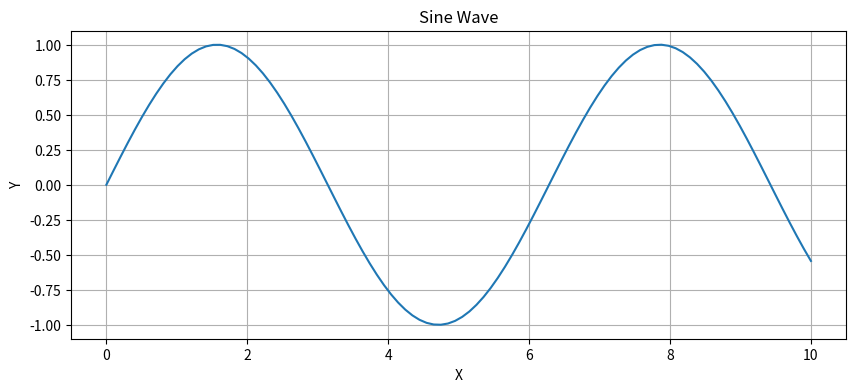
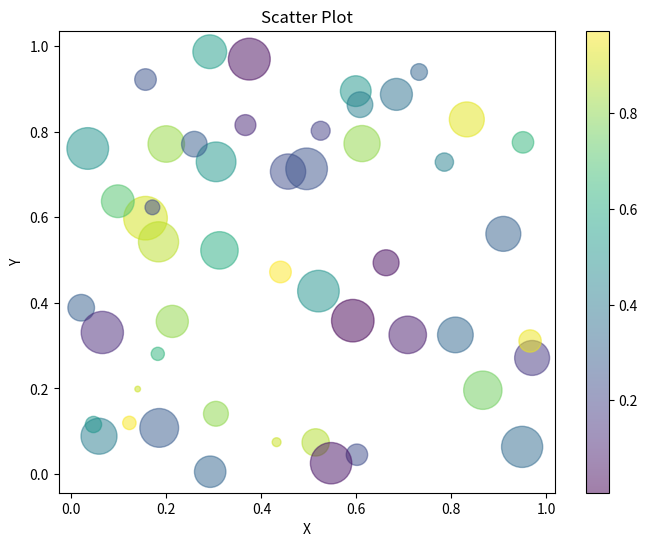
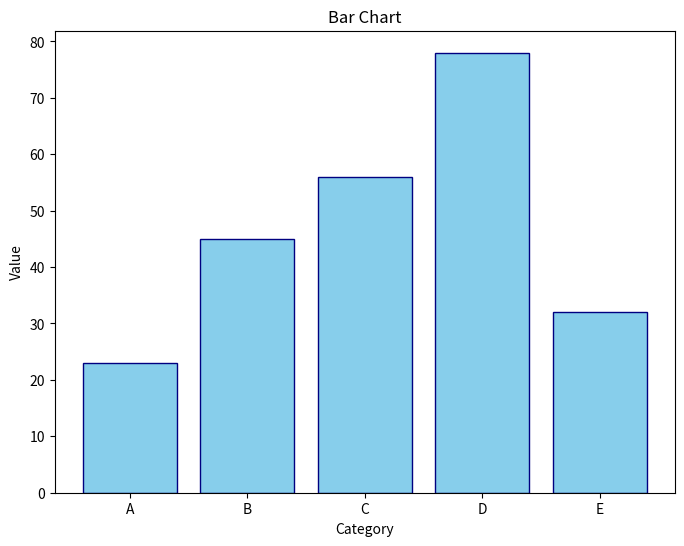
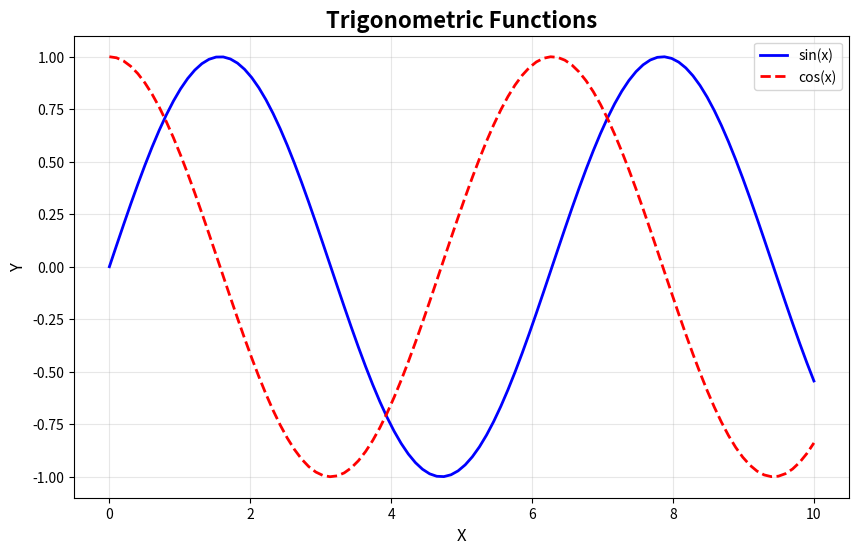
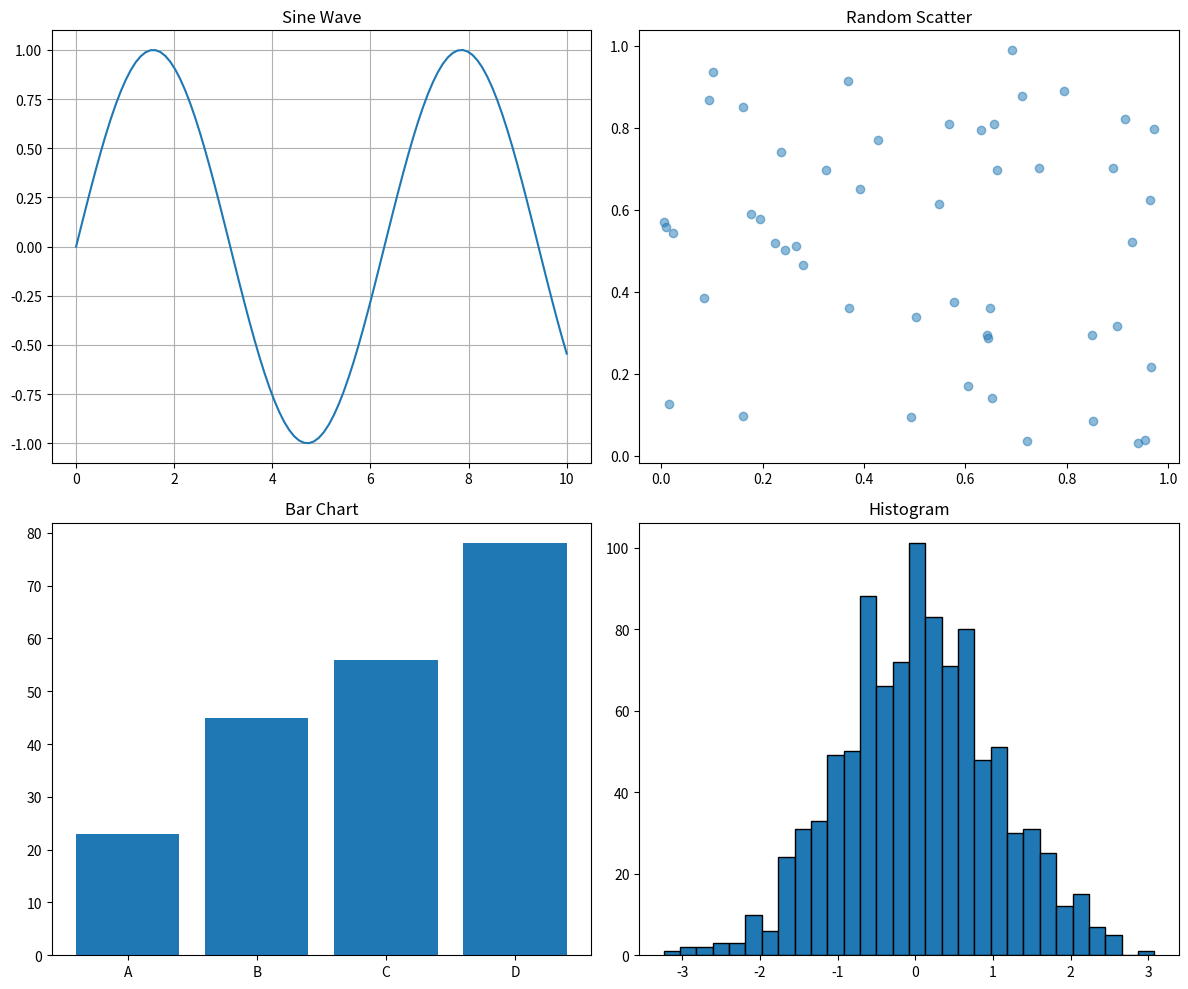

The matplotlib source for these figures, in order: (Note: this script raises an exception after producing the figures.)
"""
Day 25: Matplotlib - Data Visualization - Solutions
"""

import matplotlib.pyplot as plt
import numpy as np
import pandas as pd

print("="*60)
print("Day 25: Matplotlib Visualization")
print("="*60)
print()

# Exercise 1
print("Exercise 1: Basic Plots")

# Line plot
x = np.linspace(0, 10, 100)
y = np.sin(x)

plt.figure(figsize=(10, 4))
plt.plot(x, y)
plt.title('Sine Wave')
plt.xlabel('X')
plt.ylabel('Y')
plt.grid(True)
plt.savefig('line_plot.png')
plt.close()
print("✓ Created line plot")

# Scatter plot
np.random.seed(42)
x = np.random.rand(50)
y = np.random.rand(50)
colors = np.random.rand(50)
sizes = 1000 * np.random.rand(50)

plt.figure(figsize=(8, 6))
plt.scatter(x, y, c=colors, s=sizes, alpha=0.5, cmap='viridis')
plt.colorbar()
plt.title('Scatter Plot')
plt.xlabel('X')
plt.ylabel('Y')
plt.savefig('scatter_plot.png')
plt.close()
print("✓ Created scatter plot")

# Bar chart
categories = ['A', 'B', 'C', 'D', 'E']
values = [23, 45, 56, 78, 32]

plt.figure(figsize=(8, 6))
plt.bar(categories, values, color='skyblue', edgecolor='navy')
plt.title('Bar Chart')
plt.xlabel('Category')
plt.ylabel('Value')
plt.savefig('bar_chart.png')
plt.close()
print("✓ Created bar chart")
print()

# Exercise 2
print("Exercise 2: Customization")

x = np.linspace(0, 10, 100)
y1 = np.sin(x)
y2 = np.cos(x)

plt.figure(figsize=(10, 6))
plt.plot(x, y1, label='sin(x)', color='blue', linestyle='-', linewidth=2)
plt.plot(x, y2, label='cos(x)', color='red', linestyle='--', linewidth=2)
plt.title('Trigonometric Functions', fontsize=16, fontweight='bold')
plt.xlabel('X', fontsize=12)
plt.ylabel('Y', fontsize=12)
plt.legend(loc='upper right', fontsize=10)
plt.grid(True, alpha=0.3)
plt.savefig('customized_plot.png', dpi=150, bbox_inches='tight')
plt.close()
print("✓ Created customized plot")
print()

# Exercise 3
print("Exercise 3: Multiple Subplots")

fig, axes = plt.subplots(2, 2, figsize=(12, 10))

# Subplot 1: Line plot
x = np.linspace(0, 10, 100)
axes[0, 0].plot(x, np.sin(x))
axes[0, 0].set_title('Sine Wave')
axes[0, 0].grid(True)

# Subplot 2: Scatter
x = np.random.rand(50)
y = np.random.rand(50)
axes[0, 1].scatter(x, y, alpha=0.5)
axes[0, 1].set_title('Random Scatter')

# Subplot 3: Bar chart
categories = ['A', 'B', 'C', 'D']
values = [23, 45, 56, 78]
axes[1, 0].bar(categories, values)
axes[1, 0].set_title('Bar Chart')

# Subplot 4: Histogram
data = np.random.normal(0, 1, 1000)
axes[1, 1].hist(data, bins=30, edgecolor='black')
axes[1, 1].set_title('Histogram')

plt.tight_layout()
plt.savefig('subplots.png')
plt.close()
print("✓ Created subplot grid")
print()

# Exercise 4
print("Exercise 4: Sensor Data Visualization")

# Create sample sensor data
np.random.seed(42)
dates = pd.date_range('2024-01-01', periods=100, freq='H')
temp_data = pd.DataFrame({
    'timestamp': dates,
    'sensor_A': 20 + 5 * np.sin(np.linspace(0, 4*np.pi, 100)) + np.random.normal(0, 1, 100),
    'sensor_B': 22 + 3 * np.cos(np.linspace(0, 4*np.pi, 100)) + np.random.normal(0, 1, 100),
    'sensor_C': 25 + 4 * np.sin(np.linspace(0, 3*np.pi, 100)) + np.random.normal(0, 1, 100)
})

# Time series plot
plt.figure(figsize=(12, 6))
plt.plot(temp_data['timestamp'], temp_data['sensor_A'], label='Sensor A', alpha=0.7)
plt.plot(temp_data['timestamp'], temp_data['sensor_B'], label='Sensor B', alpha=0.7)
plt.plot(temp_data['timestamp'], temp_data['sensor_C'], label='Sensor C', alpha=0.7)
plt.title('Temperature Readings Over Time')
plt.xlabel('Time')
plt.ylabel('Temperature (°C)')
plt.legend()
plt.grid(True, alpha=0.3)
plt.xticks(rotation=45)
plt.tight_layout()
plt.savefig('time_series.png')
plt.close()
print("✓ Created time series plot")

# Histogram
plt.figure(figsize=(10, 6))
plt.hist(temp_data['sensor_A'], bins=20, alpha=0.5, label='Sensor A', edgecolor='black')
plt.hist(temp_data['sensor_B'], bins=20, alpha=0.5, label='Sensor B', edgecolor='black')
plt.hist(temp_data['sensor_C'], bins=20, alpha=0.5, label='Sensor C', edgecolor='black')
plt.title('Temperature Distribution')
plt.xlabel('Temperature (°C)')
plt.ylabel('Frequency')
plt.legend()
plt.savefig('histogram.png')
plt.close()
print("✓ Created histogram")

# Box plot
plt.figure(figsize=(8, 6))
data_for_box = [temp_data['sensor_A'], temp_data['sensor_B'], temp_data['sensor_C']]
plt.boxplot(data_for_box, labels=['Sensor A', 'Sensor B', 'Sensor C'])
plt.title('Temperature Distribution by Sensor')
plt.ylabel('Temperature (°C)')
plt.grid(True, alpha=0.3)
plt.savefig('boxplot.png')
plt.close()
print("✓ Created box plot")
print()

# Exercise 5
print("Exercise 5: Complete Dashboard")

fig = plt.figure(figsize=(15, 10))
gs = fig.add_gridspec(3, 3, hspace=0.3, wspace=0.3)

# Main time series (top, spanning 3 columns)
ax1 = fig.add_subplot(gs[0, :])
ax1.plot(temp_data['timestamp'], temp_data['sensor_A'], label='Sensor A')
ax1.plot(temp_data['timestamp'], temp_data['sensor_B'], label='Sensor B')
ax1.plot(temp_data['timestamp'], temp_data['sensor_C'], label='Sensor C')
ax1.set_title('Sensor Dashboard - Temperature Monitoring', fontsize=16, fontweight='bold')
ax1.set_ylabel('Temperature (°C)')
ax1.legend()
ax1.grid(True, alpha=0.3)

# Statistics (middle row)
ax2 = fig.add_subplot(gs[1, 0])
means = [temp_data['sensor_A'].mean(), temp_data['sensor_B'].mean(), temp_data['sensor_C'].mean()]
ax2.bar(['A', 'B', 'C'], means, color=['#FF6B6B', '#4ECDC4', '#45B7D1'])
ax2.set_title('Average Temperature')
ax2.set_ylabel('°C')

ax3 = fig.add_subplot(gs[1, 1])
ax3.boxplot(data_for_box, labels=['A', 'B', 'C'])
ax3.set_title('Distribution')
ax3.set_ylabel('°C')

ax4 = fig.add_subplot(gs[1, 2])
stds = [temp_data['sensor_A'].std(), temp_data['sensor_B'].std(), temp_data['sensor_C'].std()]
ax4.bar(['A', 'B', 'C'], stds, color=['#FF6B6B', '#4ECDC4', '#45B7D1'])
ax4.set_title('Std Deviation')
ax4.set_ylabel('°C')

# Detailed views (bottom row)
ax5 = fig.add_subplot(gs[2, 0])
ax5.hist(temp_data['sensor_A'], bins=15, color='#FF6B6B', alpha=0.7, edgecolor='black')
ax5.set_title('Sensor A Distribution')
ax5.set_xlabel('°C')

ax6 = fig.add_subplot(gs[2, 1])
ax6.hist(temp_data['sensor_B'], bins=15, color='#4ECDC4', alpha=0.7, edgecolor='black')
ax6.set_title('Sensor B Distribution')
ax6.set_xlabel('°C')

ax7 = fig.add_subplot(gs[2, 2])
ax7.hist(temp_data['sensor_C'], bins=15, color='#45B7D1', alpha=0.7, edgecolor='black')
ax7.set_title('Sensor C Distribution')
ax7.set_xlabel('°C')

plt.savefig('dashboard.png', dpi=150, bbox_inches='tight')
plt.close()
print("✓ Created complete dashboard")

# Cleanup
import os
for f in ['line_plot.png', 'scatter_plot.png', 'bar_chart.png', 'customized_plot.png',
          'subplots.png', 'time_series.png', 'histogram.png', 'boxplot.png', 'dashboard.png']:
    if os.path.exists(f):
        os.remove(f)

print("\n" + "="*60)
print("Day 25 Complete! Move to Day 26")
print("="*60)
